The GitHub repository gargasz-13/ece4300-not-hotdog contains a labelled image folder "ece4300-not-hotdog" with 2 categories: fruit, hotdogs. Examples follow, each with its label.

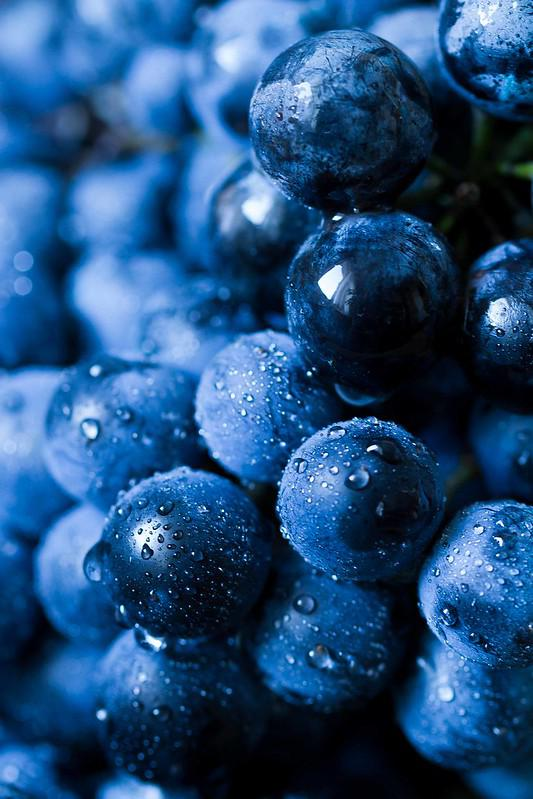
Label: fruit

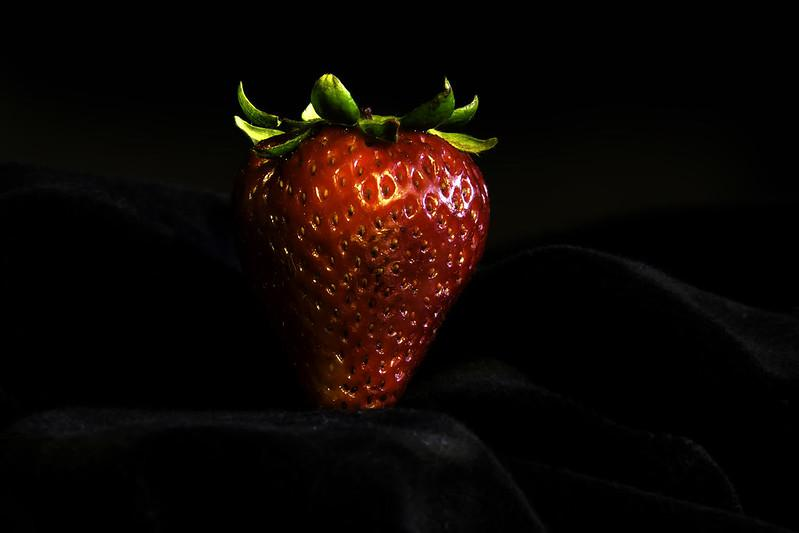
Label: fruit

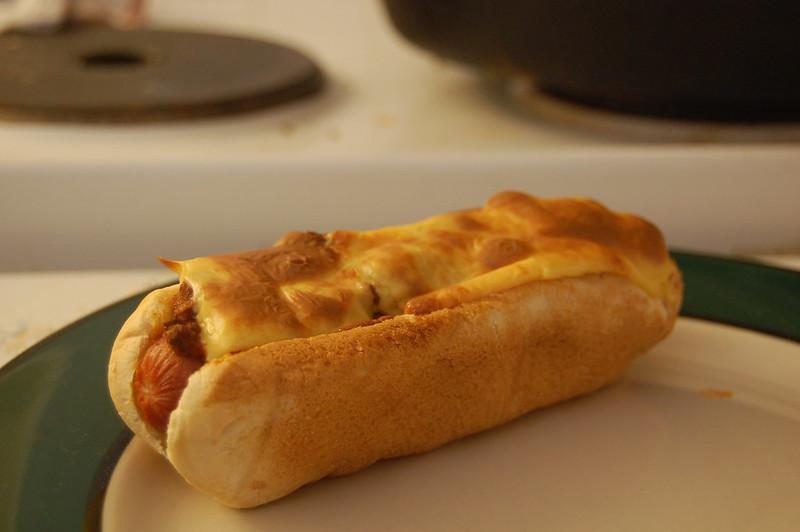
Label: hotdogs

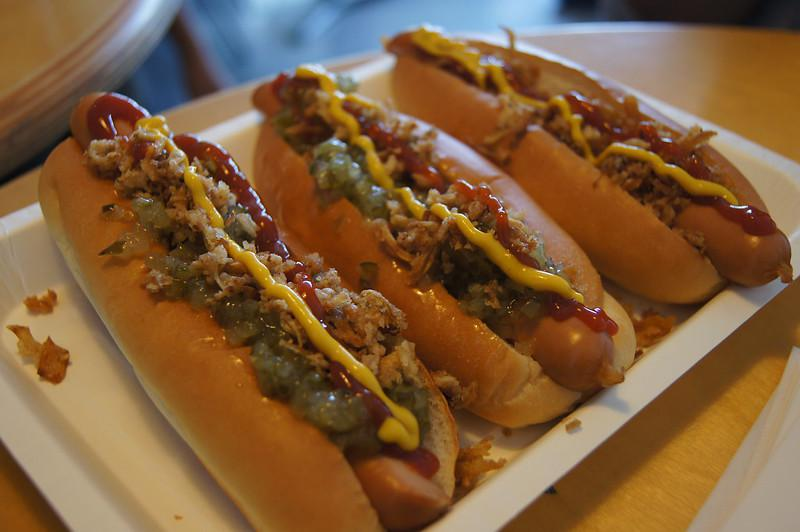
Label: hotdogs

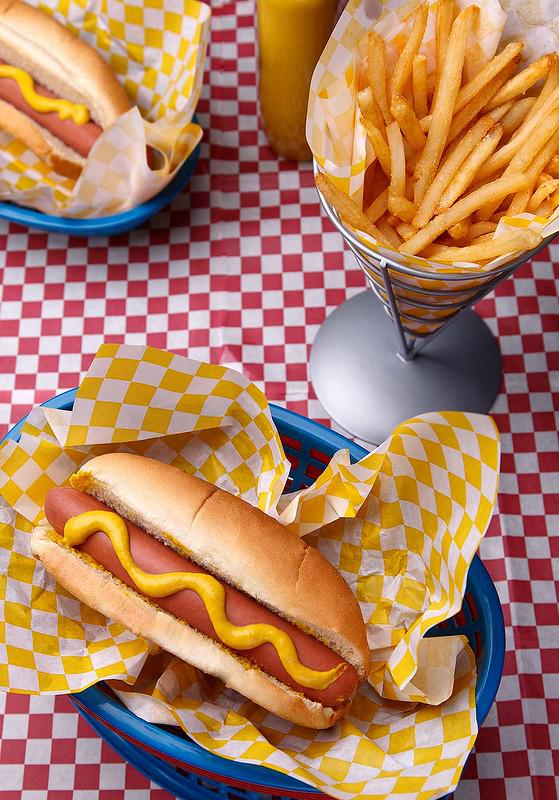
Label: hotdogs

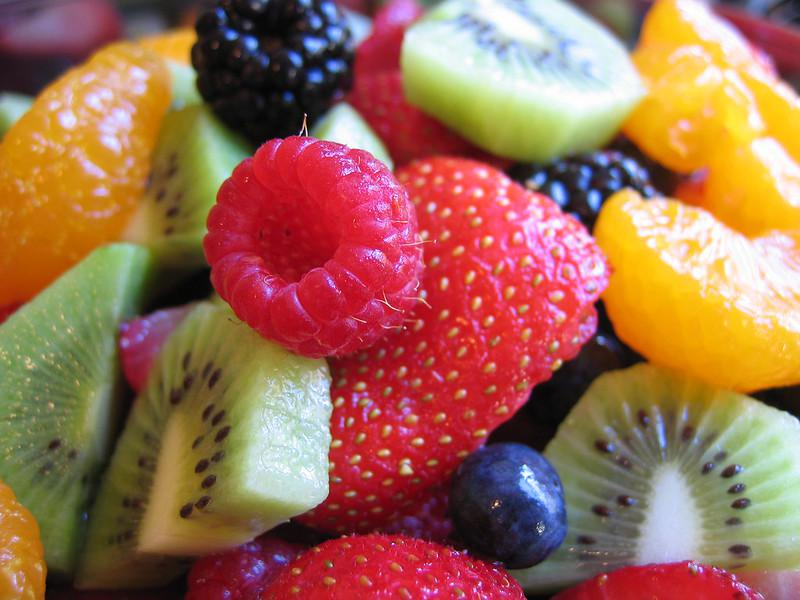
Label: fruit
